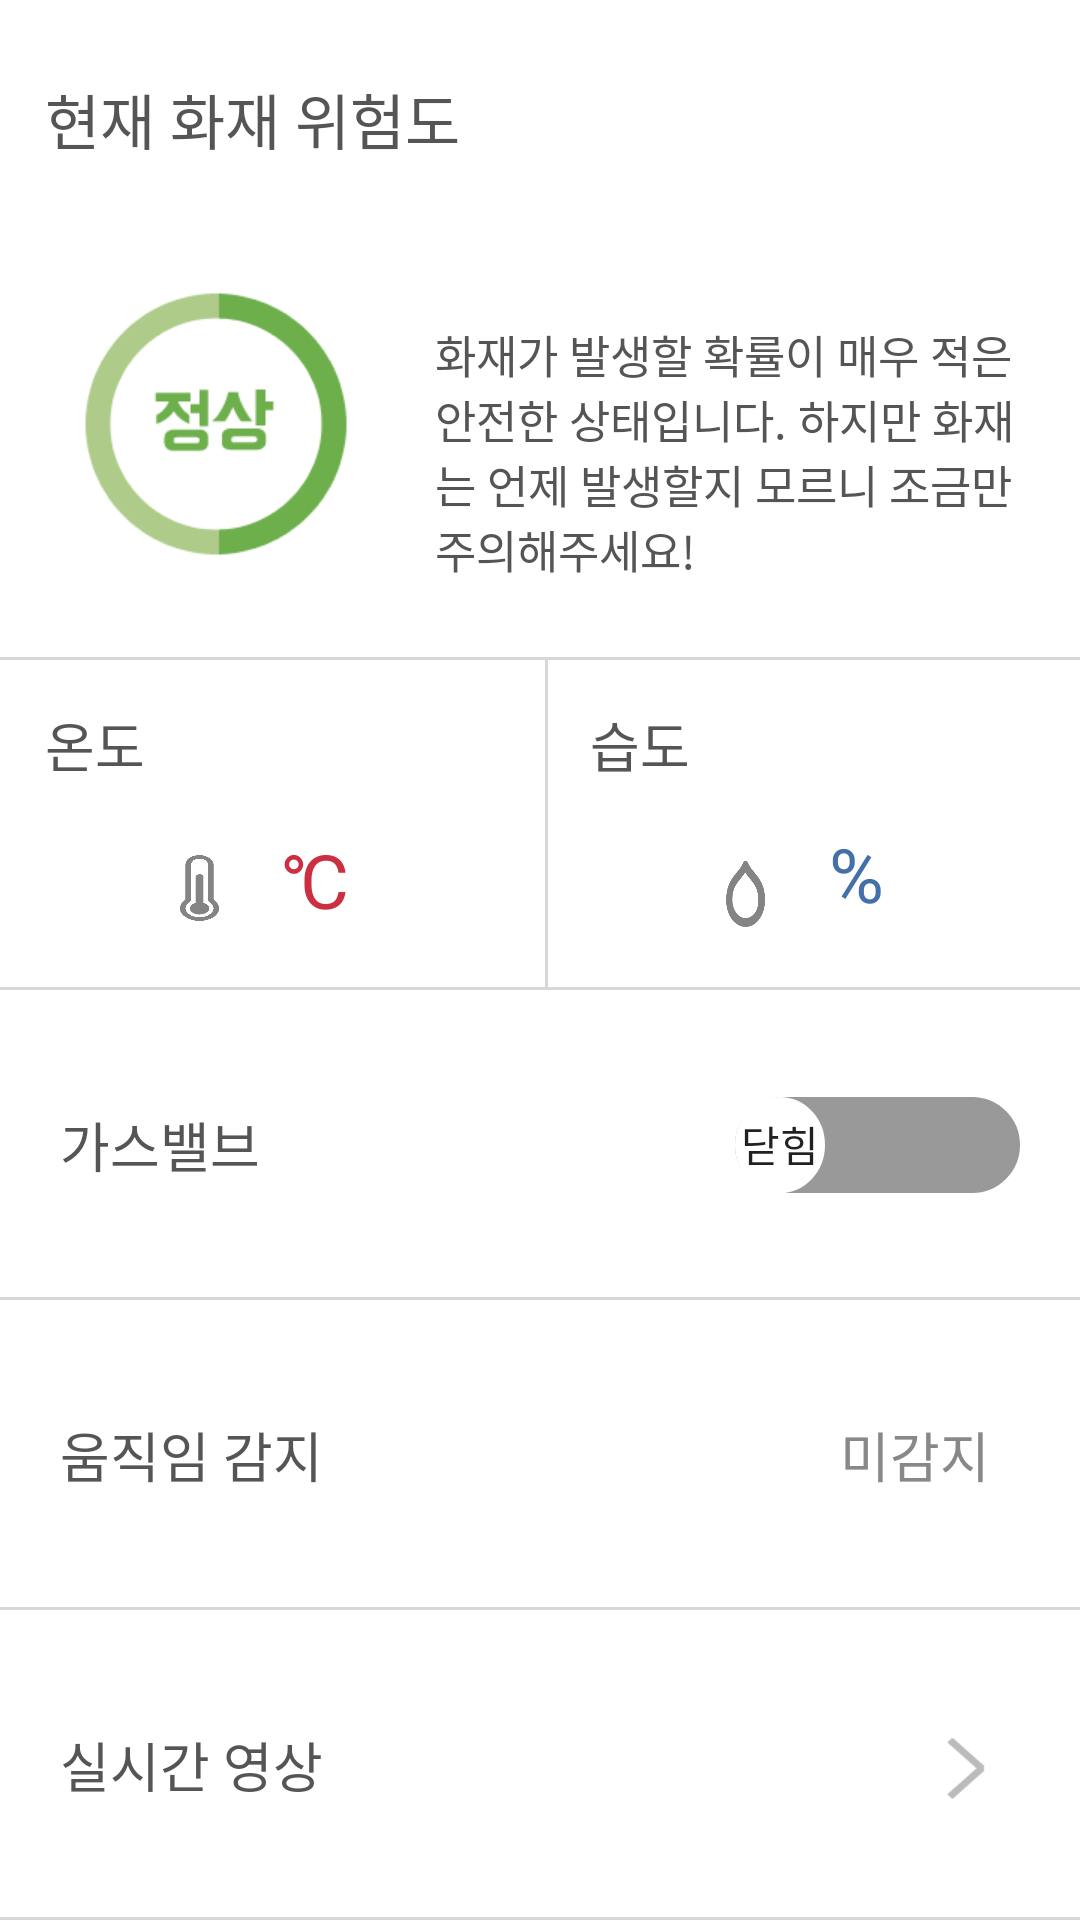

Android layout source for this screen:
<!-- AndroidManifest.xml: application theme AppTheme -->
<!-- res/layout/activity_main.xml -->
<LinearLayout xmlns:android="http://schemas.android.com/apk/res/android"
    xmlns:app="http://schemas.android.com/apk/res-auto"
    xmlns:tools="http://schemas.android.com/tools"
    android:id="@+id/layout_main"
    android:layout_width="match_parent"
    android:layout_height="match_parent"
    android:background="#EEEEEE"
    android:orientation="vertical"
    tools:context="com.example.lsm.firesensorproject.MainActivity">

    <LinearLayout
        android:id="@+id/layout1"
        android:layout_width="match_parent"
        android:layout_height="220dp"
        android:background="@drawable/border_bottom"
        android:orientation="vertical"
        android:padding="15dp"
        android:layout_weight="0">

        <TextView
            android:layout_width="wrap_content"
            android:layout_height="wrap_content"
            android:layout_marginTop="10dp"
            android:text="현재 화재 위험도"
            android:textColor="#555555"
            android:textSize="20dp" />

        <LinearLayout
            android:layout_width="match_parent"
            android:layout_height="wrap_content"
            android:layout_marginTop="35dp"
            android:orientation="horizontal">

            <ImageView
                android:id="@+id/imageView"
                android:layout_width="100dp"
                android:layout_height="100dp"
                android:layout_margin="5dp"
                android:layout_weight="0"
                android:background="@drawable/state_normal" />

            <TextView
                android:id="@+id/tv_state"
                android:layout_width="wrap_content"
                android:layout_height="wrap_content"
                android:layout_weight="1"
                android:paddingLeft="20dp"
                android:paddingRight="5dp"
                android:paddingTop="18dp"
                android:text="@string/state_normal"
                android:textColor="#555555"
                android:textSize="15dp" />
        </LinearLayout>
    </LinearLayout>


    <LinearLayout
        android:id="@+id/layout2"
        android:layout_width="match_parent"
        android:layout_height="110dp"
        android:orientation="horizontal"
        android:layout_weight="0">

        <LinearLayout
            android:layout_width="wrap_content"
            android:layout_height="match_parent"
            android:layout_weight="1"
            android:background="@drawable/border_bottom"
            android:orientation="vertical"
            android:padding="15dp">

            <TextView
                android:layout_width="wrap_content"
                android:layout_height="wrap_content"
                android:text="온도"
                android:textColor="#555555"
                android:textSize="18dp" />

            <LinearLayout
                android:layout_width="wrap_content"
                android:layout_height="wrap_content"
                android:layout_gravity="center_horizontal"
                android:layout_marginTop="5dp"
                android:orientation="horizontal">

                <ImageView
                    android:layout_width="13dp"
                    android:layout_height="22dp"
                    android:layout_gravity="center_vertical"
                    android:layout_marginRight="15dp"
                    android:layout_marginTop="8dp"
                    android:background="@drawable/icon_temperature"
                    android:cropToPadding="false" />

                <TextView
                    android:id="@+id/tv_temp"
                    android:layout_width="match_parent"
                    android:layout_height="wrap_content"
                    android:layout_marginTop="10dp"
                    android:textColor="#CC3040"
                    android:textSize="25dp" />

                <TextView
                    android:layout_width="match_parent"
                    android:layout_height="wrap_content"
                    android:layout_marginTop="10dp"
                    android:paddingRight="5dp"
                    android:text=" ℃"
                    android:textColor="#CC3040"
                    android:textSize="25dp" />
            </LinearLayout>
        </LinearLayout>

        <LinearLayout
            android:layout_width="wrap_content"
            android:layout_height="match_parent"
            android:layout_weight="1"
            android:background="@drawable/border_left_bottom"
            android:orientation="vertical"
            android:padding="15dp">

            <TextView
                android:layout_width="wrap_content"
                android:layout_height="wrap_content"
                android:text="습도"
                android:textColor="#555555"
                android:textSize="18dp" />

            <LinearLayout
                android:layout_width="wrap_content"
                android:layout_height="wrap_content"
                android:layout_gravity="center_horizontal"
                android:layout_marginTop="5dp"
                android:orientation="horizontal">

                <ImageView
                    android:layout_width="13dp"
                    android:layout_height="22dp"
                    android:layout_gravity="center_vertical"
                    android:layout_marginRight="15dp"
                    android:layout_marginTop="10dp"
                    android:background="@drawable/icon_humidity"
                    android:cropToPadding="false" />

                <TextView
                    android:id="@+id/tv_mois"
                    android:layout_width="match_parent"
                    android:layout_height="wrap_content"
                    android:layout_marginTop="10dp"
                    android:textColor="#4470AA"
                    android:textSize="25dp" />

                <TextView
                    android:layout_width="match_parent"
                    android:layout_height="wrap_content"
                    android:layout_marginTop="8dp"
                    android:gravity="right"
                    android:paddingRight="5dp"
                    android:text=" %"
                    android:textColor="#4470AA"
                    android:textSize="25dp" />
            </LinearLayout>
        </LinearLayout>
    </LinearLayout>


    <LinearLayout
        android:id="@+id/layout3"
        android:layout_width="match_parent"
        android:layout_height="match_parent"
        android:orientation="vertical"
        android:layout_weight="1">

        <LinearLayout
            android:layout_width="match_parent"
            android:layout_height="match_parent"
            android:layout_weight="1"
            android:background="@drawable/border_bottom"
            android:gravity="center_vertical"
            android:orientation="horizontal"
            android:paddingLeft="20dp"
            android:paddingRight="20dp">

            <TextView
                android:layout_width="wrap_content"
                android:layout_height="wrap_content"
                android:text="가스밸브"
                android:textColor="#555555"
                android:textSize="18dp" />

            <View
                android:layout_width="0dp"
                android:layout_height="0dp"
                android:layout_weight="1" />

            <Switch
                android:id="@+id/switch_gasvalve"
                style="@style/SwitchCustom"
                android:layout_width="wrap_content"
                android:layout_height="wrap_content"
                android:layout_gravity="center_vertical"
                android:switchMinWidth="95dp" />
        </LinearLayout>

        <LinearLayout
            android:layout_width="match_parent"
            android:layout_height="match_parent"
            android:layout_weight="1"
            android:background="@drawable/border_bottom"
            android:gravity="center_vertical"
            android:orientation="horizontal"
            android:paddingLeft="20dp"
            android:paddingRight="20dp">

            <TextView
                android:layout_width="wrap_content"
                android:layout_height="wrap_content"
                android:text="움직임 감지"
                android:textColor="#555555"
                android:textSize="18dp" />

            <View
                android:layout_width="0dp"
                android:layout_height="0dp"
                android:layout_weight="1" />

            <TextView
                android:id="@+id/tv_move_sense"
                android:layout_width="wrap_content"
                android:layout_height="wrap_content"
                android:layout_marginRight="10dp"
                android:text="미감지"
                android:textColor="#888888"
                android:textSize="18dp" />
        </LinearLayout>

        <LinearLayout
            android:layout_width="match_parent"
            android:layout_height="match_parent"
            android:layout_weight="1"
            android:background="@drawable/border_bottom"
            android:gravity="center_vertical"
            android:orientation="horizontal"
            android:paddingLeft="20dp"
            android:paddingRight="20dp">

            <TextView
                android:layout_width="wrap_content"
                android:layout_height="wrap_content"
                android:text="실시간 영상"
                android:textColor="#555555"
                android:textSize="18dp" />

            <View
                android:layout_width="0dp"
                android:layout_height="0dp"
                android:layout_weight="1" />

            <ImageButton
                android:id="@+id/btn_camera"
                android:layout_width="40dp"
                android:layout_height="40dp"
                android:layout_gravity="center_vertical"
                android:background="@drawable/btn_rightarrow_setting"
                android:cropToPadding="true" />
        </LinearLayout>
    </LinearLayout>

</LinearLayout>
<!-- resources referenced by this layout -->
<resources>
  <!-- drawable border_bottom (drawable) -->
  <?xml version="1.0" encoding="utf-8"?>
  
  <layer-list xmlns:android="http://schemas.android.com/apk/res/android">
  
      <item>
          <shape android:shape="rectangle">
              <solid android:color="#d7d7d7" />
          </shape>
      </item>
      <item
          android:bottom="1dp">
          <shape android:shape="rectangle">
              <solid android:color="#ffffff" />
          </shape>
      </item>
  </layer-list>
  <!-- drawable border_left_bottom (drawable) -->
  <?xml version="1.0" encoding="utf-8"?>
  
  <layer-list xmlns:android="http://schemas.android.com/apk/res/android">
  
      <item>
          <shape android:shape="rectangle">
              <solid android:color="#d7d7d7" />
          </shape>
      </item>
      <item
          android:left="1dp"
          android:bottom="1dp">
          <shape android:shape="rectangle">
              <solid android:color="#ffffff" />
          </shape>
      </item>
  </layer-list>
  <!-- drawable btn_rightarrow_setting (drawable) -->
  <?xml version="1.0" encoding="utf-8"?>
  
  <selector xmlns:android="http://schemas.android.com/apk/res/android">
      <item android:state_pressed="true" android:drawable="@drawable/img_btn_rightarrow_click" />
      <item android:state_focused="true" android:drawable="@drawable/img_btn_rightarrow_click" />
      <item android:drawable="@drawable/img_btn_rightarrow"/>
  </selector>
  <!-- drawable state_normal: png bitmap (drawable, 8163 bytes) -->
  <string name="state_normal">화재가 발생할 확률이 매우 적은 안전한 상태입니다.
          하지만 화재는 언제 발생할지 모르니 조금만 주의해주세요!</string>
  <style name="SwitchCustom">
          <item name="android:gravity">center_vertical</item>
          <item name="android:thumb">@drawable/switch_thumb_selector</item>
          <item name="android:track">@drawable/switch_track_selector</item>
          <item name="android:textOn">열림</item>
          <item name="android:textOff">닫힘</item>
          <item name="android:textStyle">bold</item>
          <item name="android:textColor">#CC5566</item>
          <item name="android:textSize">10dp</item>
          <item name="android:showText">true</item>
      </style>
  <style name="AppTheme" parent="Theme.AppCompat.Light.DarkActionBar">
          
          <item name="colorPrimary">#BB4455</item>
          <item name="colorPrimaryDark">#883344</item>
          <item name="colorAccent">#CC5566</item>
      </style>
  <!-- drawable switch_thumb_selector (drawable) -->
  <?xml version="1.0" encoding="utf-8"?>
  
  <shape
      xmlns:android="http://schemas.android.com/apk/res/android"
      android:shape="oval">
      <size
          android:width="30dp"
          android:height="30dp" />
      <solid
          android:color="#FFFFFF" />
      <stroke
          android:width="1dp"
          android:color="#FFFFFF" />
  </shape>
  <!-- drawable switch_track_selector (drawable) -->
  <?xml version="1.0" encoding="utf-8"?>
  
  <selector xmlns:android="http://schemas.android.com/apk/res/android">
      <item
          android:drawable="@drawable/switch_track_off"
          android:state_checked="false"/>
  
      <item
          android:drawable="@drawable/switch_track_on"
          android:state_checked="true"/>
  </selector>
  <!-- drawable switch_track_off (drawable) -->
  <shape
      xmlns:android="http://schemas.android.com/apk/res/android"
      android:shape="rectangle" >
      <corners
          android:radius="15dp" />
      <size
          android:width="75dp"
          android:height="32dp" />
      <solid
          android:color="#999999" />
      <stroke
          android:width="2dp"
          android:color="#999999" />
  </shape>
  <!-- drawable switch_track_on (drawable) -->
  <shape
      xmlns:android="http://schemas.android.com/apk/res/android"
      android:shape="rectangle" >
      <corners
          android:radius="15dp" />
      <size
          android:width="75dp"
          android:height="32dp" />
      <solid
          android:color="#DD6666" />
      <stroke
          android:width="2dp"
          android:color="#DD6666" />
  </shape>
</resources>
